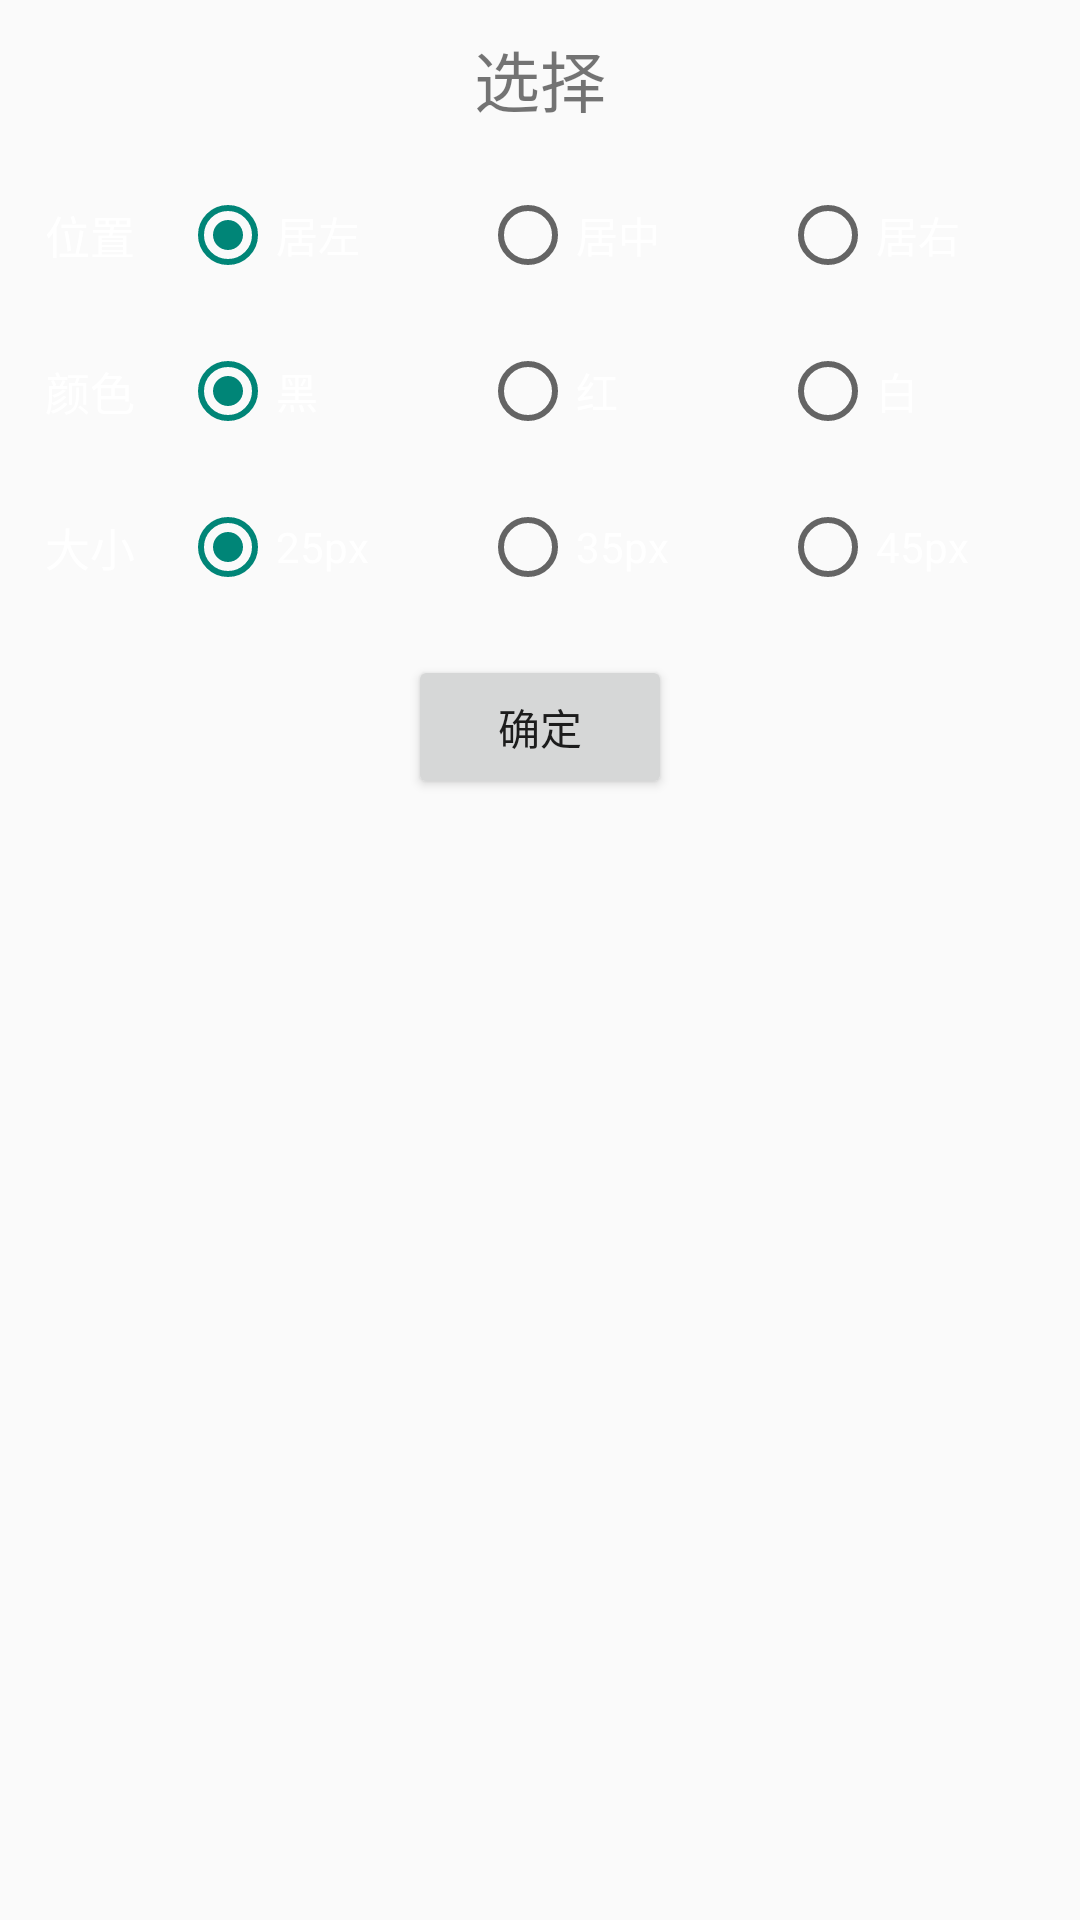

Reconstruct the res/layout file that produces this screen, plus the resources it refers to.
<!-- AndroidManifest.xml: application theme AppTheme -->
<!-- res/layout/setting_dialog.xml -->
<?xml version="1.0" encoding="utf-8"?>
<LinearLayout xmlns:android="http://schemas.android.com/apk/res/android"
    android:layout_width="match_parent"
    android:layout_height="match_parent"
    android:background="@android:color/transparent"
    android:orientation="vertical">

    <LinearLayout
        android:layout_width="match_parent"
        android:layout_height="wrap_content"
        android:gravity="center">

        <TextView
            android:layout_width="wrap_content"
            android:layout_height="wrap_content"
            android:layout_margin="10dp"
            android:text="选择"
            android:textSize="22dp" />


    </LinearLayout>


    <LinearLayout
        android:layout_width="match_parent"
        android:layout_height="wrap_content"
        android:gravity="center_vertical"
        android:orientation="horizontal">


        <TextView
            android:layout_width="wrap_content"
            android:layout_height="wrap_content"
            android:layout_margin="15dp"
            android:text="位置"
            android:textColor="@color/white"
            android:textSize="15dp" />

        <RadioGroup
            android:id="@+id/locationRg"
            android:layout_width="match_parent"
            android:layout_height="match_parent"
            android:gravity="center_vertical"
            android:orientation="horizontal">

            <RadioButton
                android:id="@+id/locationRb_left"
                android:layout_width="0dp"
                android:layout_height="wrap_content"
                android:layout_weight="1"
                android:checked="true"
                android:text="居左"
                android:textColor="@color/white" />

            <RadioButton
                android:id="@+id/locationRb_middle"
                android:layout_width="0dp"
                android:layout_height="wrap_content"
                android:layout_weight="1"
                android:text="居中"
                android:textColor="@color/white" />


            <RadioButton
                android:id="@+id/locationRb_right"
                android:layout_width="0dp"
                android:layout_height="wrap_content"
                android:layout_weight="1"
                android:text="居右"
                android:textColor="@color/white" />
        </RadioGroup>


    </LinearLayout>

    <LinearLayout
        android:layout_width="match_parent"
        android:layout_height="wrap_content"
        android:gravity="center_vertical"
        android:orientation="horizontal">


        <TextView
            android:layout_width="wrap_content"
            android:layout_height="wrap_content"
            android:layout_margin="15dp"
            android:text="颜色"
            android:textColor="@color/white"
            android:textSize="15dp" />

        <RadioGroup
            android:id="@+id/colorRg"
            android:layout_width="match_parent"
            android:layout_height="match_parent"
            android:gravity="center_vertical"
            android:orientation="horizontal">

            <RadioButton
                android:id="@+id/colorRb_black"
                android:layout_width="0dp"
                android:layout_height="wrap_content"
                android:layout_weight="1"
                android:checked="true"
                android:text="黑"
                android:textColor="@color/white" />

            <RadioButton
                android:id="@+id/colorRb_red"
                android:layout_width="0dp"
                android:layout_height="wrap_content"
                android:layout_weight="1"
                android:text="红"
                android:textColor="@color/white" />


            <RadioButton
                android:id="@+id/colorRb_white"
                android:layout_width="0dp"
                android:layout_height="wrap_content"
                android:layout_weight="1"
                android:text="白"
                android:textColor="@color/white" />
        </RadioGroup>


    </LinearLayout>

    <LinearLayout
        android:layout_width="match_parent"
        android:layout_height="wrap_content"
        android:gravity="center_vertical"
        android:orientation="horizontal">


        <TextView
            android:layout_width="wrap_content"
            android:layout_height="wrap_content"
            android:layout_margin="15dp"
            android:text="大小"
            android:textColor="@color/white"
            android:textSize="15dp" />

        <RadioGroup
            android:id="@+id/SizeRg"
            android:layout_width="match_parent"
            android:layout_height="match_parent"
            android:gravity="center_vertical"
            android:orientation="horizontal">

            <RadioButton
                android:id="@+id/SizeRb1"
                android:layout_width="0dp"
                android:layout_height="wrap_content"
                android:layout_weight="1"
                android:checked="true"
                android:text="25px"
                android:textColor="@color/white" />

            <RadioButton
                android:id="@+id/SizeRb2"
                android:layout_width="0dp"
                android:layout_height="wrap_content"
                android:layout_weight="1"
                android:text="35px"
                android:textColor="@color/white" />


            <RadioButton
                android:id="@+id/SizeRb3"
                android:layout_width="0dp"
                android:layout_height="wrap_content"
                android:layout_weight="1"
                android:text="45px"
                android:textColor="@color/white" />
        </RadioGroup>


    </LinearLayout>


    <LinearLayout
        android:layout_width="match_parent"
        android:layout_height="wrap_content"
        android:layout_marginTop="10dp"
        android:gravity="center">

        <Button
            android:id="@+id/check_ok"
            android:layout_width="wrap_content"
            android:layout_height="wrap_content"
            android:text="确定" />


    </LinearLayout>

</LinearLayout>
<!-- resources referenced by this layout -->
<resources>
  <color name="white">#fff</color>
  <style name="AppTheme" parent="Theme.AppCompat.Light.NoActionBar">
          
      </style>
</resources>
